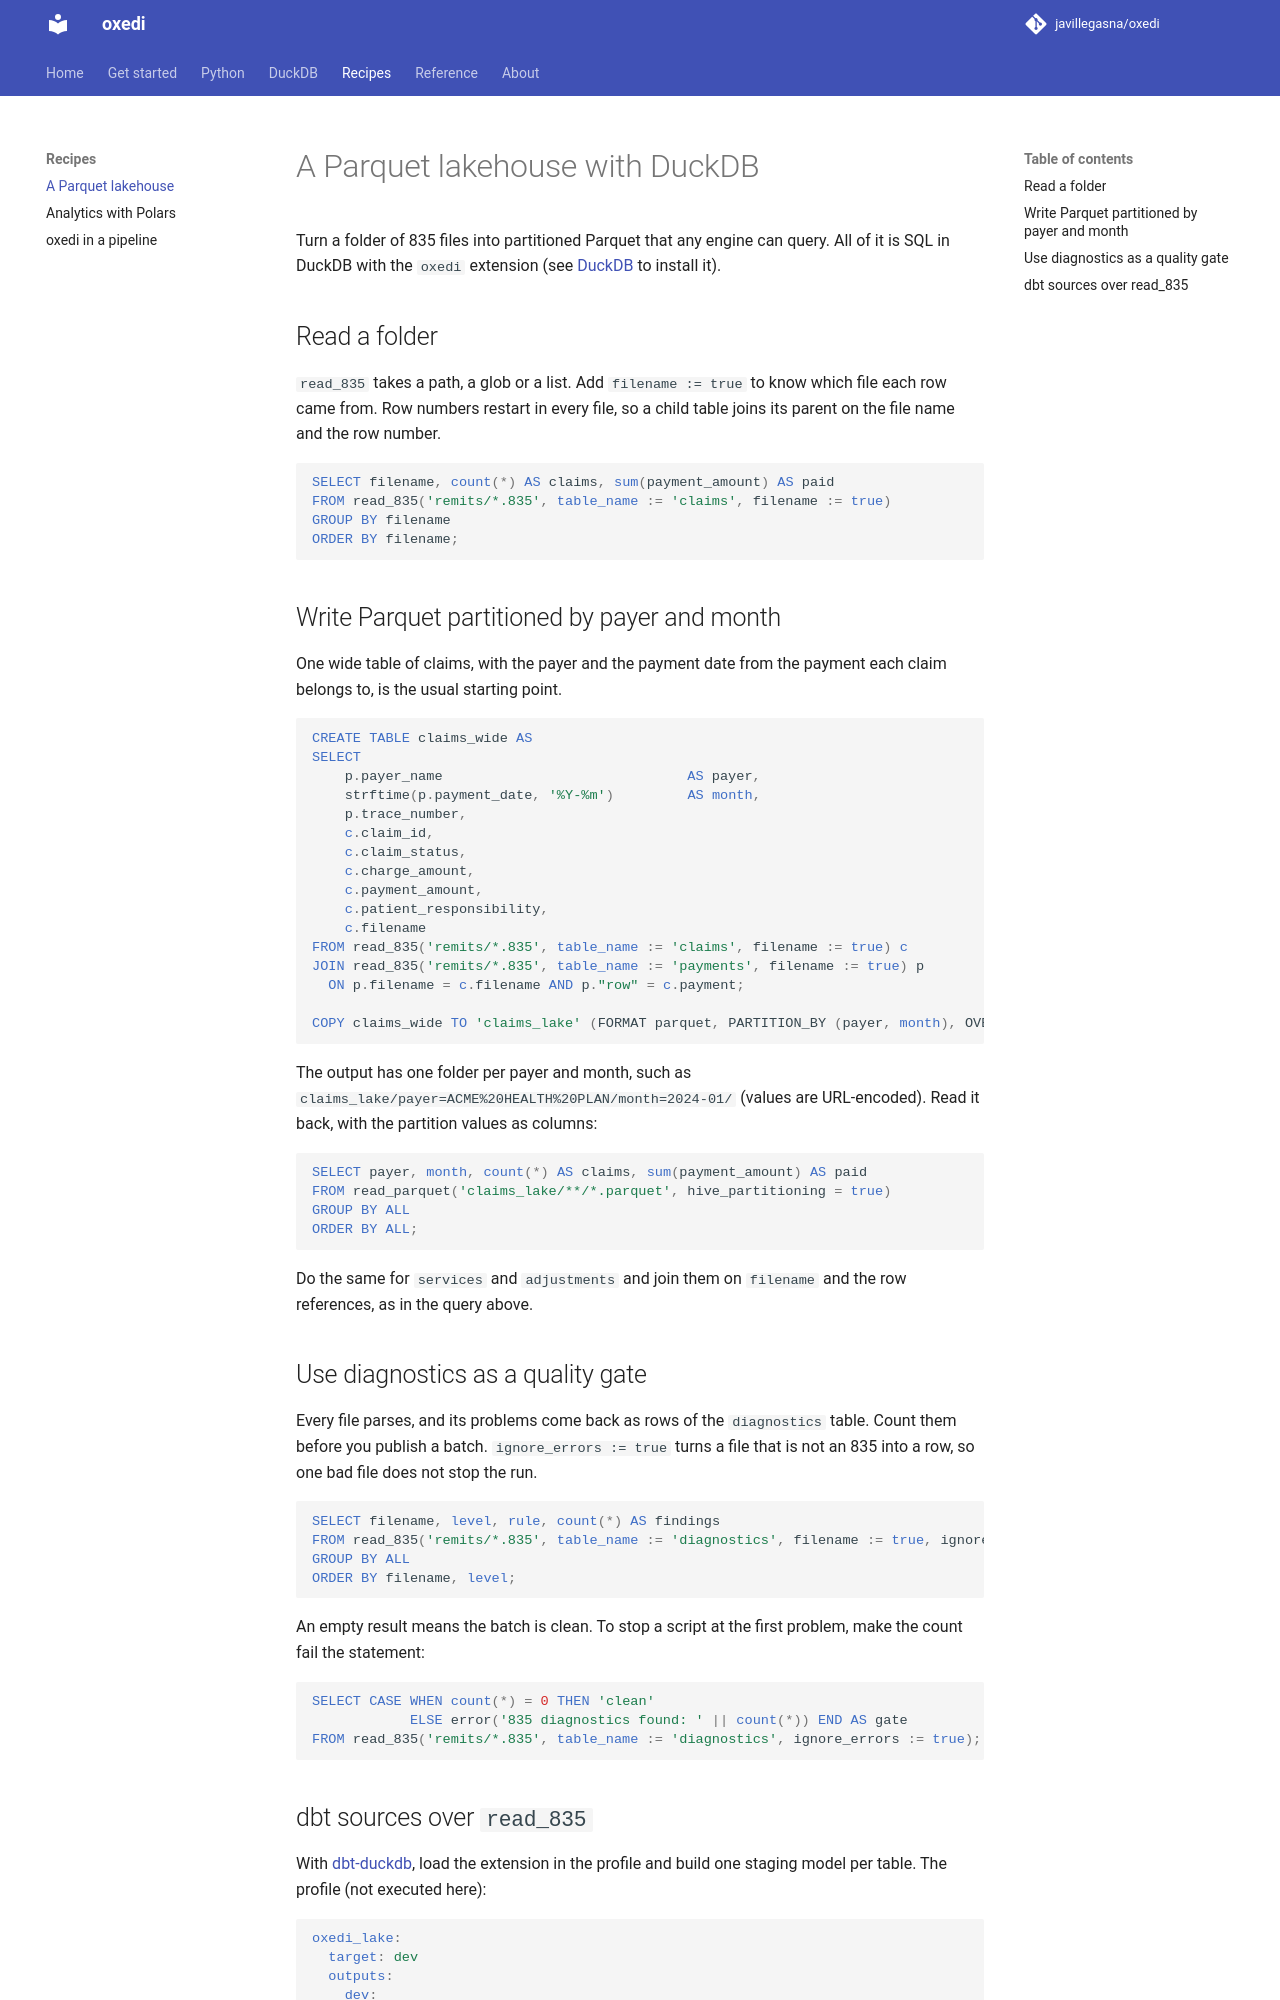

repository: javillegasna/oxedi · page: 0.6/recipes/lakehouse/index.html · generator: mkdocs

# A Parquet lakehouse with DuckDB

Turn a folder of 835 files into partitioned Parquet that any engine can query. All of it is SQL
in DuckDB with the `oxedi` extension (see [DuckDB](../duckdb/index.md) to install it).

## Read a folder

`read_835` takes a path, a glob or a list. Add `filename := true` to know which file each row
came from. Row numbers restart in every file, so a child table joins its parent on the file
name and the row number.

```sql
SELECT filename, count(*) AS claims, sum(payment_amount) AS paid
FROM read_835('remits/*.835', table_name := 'claims', filename := true)
GROUP BY filename
ORDER BY filename;
```

## Write Parquet partitioned by payer and month

One wide table of claims, with the payer and the payment date from the payment each claim
belongs to, is the usual starting point.

```sql
CREATE TABLE claims_wide AS
SELECT
    p.payer_name                              AS payer,
    strftime(p.payment_date, '%Y-%m')         AS month,
    p.trace_number,
    c.claim_id,
    c.claim_status,
    c.charge_amount,
    c.payment_amount,
    c.patient_responsibility,
    c.filename
FROM read_835('remits/*.835', table_name := 'claims', filename := true) c
JOIN read_835('remits/*.835', table_name := 'payments', filename := true) p
  ON p.filename = c.filename AND p."row" = c.payment;

COPY claims_wide TO 'claims_lake' (FORMAT parquet, PARTITION_BY (payer, month), OVERWRITE_OR_IGNORE);
```

The output has one folder per payer and month, such as
`claims_lake/payer=ACME%20HEALTH%20PLAN/month=2024-01/` (values are URL-encoded). Read it back, with the partition values as
columns:

```sql
SELECT payer, month, count(*) AS claims, sum(payment_amount) AS paid
FROM read_parquet('claims_lake/**/*.parquet', hive_partitioning = true)
GROUP BY ALL
ORDER BY ALL;
```

Do the same for `services` and `adjustments` and join them on `filename` and the row
references, as in the query above.

## Use diagnostics as a quality gate

Every file parses, and its problems come back as rows of the `diagnostics` table. Count them
before you publish a batch. `ignore_errors := true` turns a file that is not an 835 into a
row, so one bad file does not stop the run.

```sql
SELECT filename, level, rule, count(*) AS diagnostics
FROM read_835('remits/*.835', table_name := 'diagnostics', filename := true, ignore_errors := true)
GROUP BY ALL
ORDER BY filename, level;
```

An empty result means the batch is clean. To stop a script at the first problem, make the
count fail the statement:

```sql
SELECT CASE WHEN count(*) = 0 THEN 'clean'
            ELSE error('835 diagnostics found: ' || count(*)) END AS gate
FROM read_835('remits/*.835', table_name := 'diagnostics', ignore_errors := true);
```
